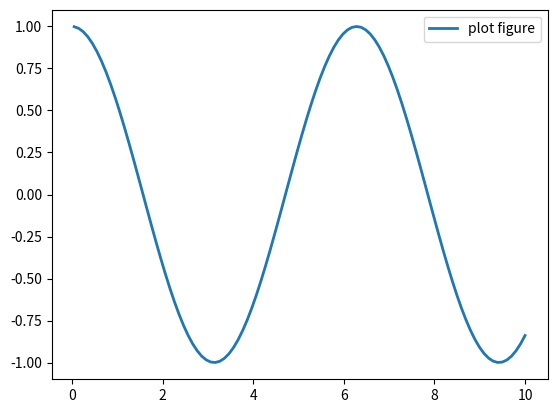

Recreate this plot in Python.
import matplotlib.pyplot as plt
import numpy as np

x = np.linspace(.05, 10, 100)
y = np.cos(x)

plt.plot(x, y, ls="-", lw=2, label="plot figure")

plt.legend()

plt.show()
